Photos from the image-classification dataset "data" in the GitHub repository azief27saclolo/Thesis-Project. Its 4 classes are: early blight leaf, healthy leaf, late blight leaf, septoria leaf.

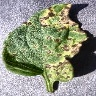
Label: septoria leaf

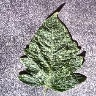
Label: healthy leaf

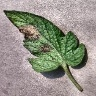
Label: late blight leaf

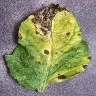
Label: septoria leaf

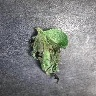
Label: late blight leaf

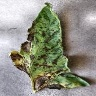
Label: early blight leaf
